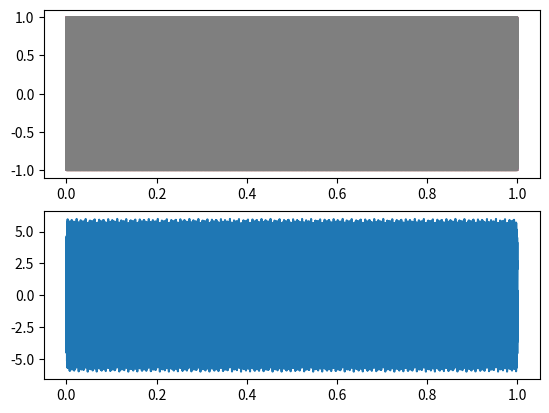

The matplotlib source for this figure: (Note: this script raises an exception after producing the figure.)
import math
import numpy as np
import matplotlib.pyplot as plt

Fs = 2 ** 18
time = np.arange(0, 1, 1/Fs)

F1 = 1900
Signal1 = np.sin(2 * np.pi * time * F1)

F2 = 2600
Signal2 = np.sin(2 * np.pi * time * F2)

F3 = 4800
Signal3 = np.sin(2 * np.pi * time * F3)

F4 = 10000
Signal4 = np.sin(2 * np.pi * time * F4)

F5 = 21000
Signal5 = np.sin(2 * np.pi * time * F5)

F6 = 27500
Signal6 = np.sin(2 * np.pi * time * F6)

F7 = 32000
Signal7 = np.sin(2 * np.pi * time * F7)

F8 = 44100
Signal8 = np.sin(2 * np.pi * time * F8)

combined_signals = Signal1 + Signal2 + Signal3 + \
    Signal4 + Signal5 + Signal6 + Signal7 + Signal8

plt.subplot(2, 1, 1)
plt.plot(time, Signal1)
plt.plot(time, Signal2)
plt.plot(time, Signal3)
plt.plot(time, Signal4)
plt.plot(time, Signal5)
plt.plot(time, Signal6)
plt.plot(time, Signal7)
plt.plot(time, Signal8)

plt.subplot(2, 1, 2)
plt.plot(time, combined_signals)
plt.show()


with open("../combined_signal.hpp", "w") as header_file:
	header_file.write("double signal[] = {")
	for idx, x in enumerate(combined_signals):
		if idx == (len(combined_signals) - 1):
			header_file.write(f"{x}\n")
		else:
			header_file.write(f"{x}, ")
	header_file.write("};\n")
